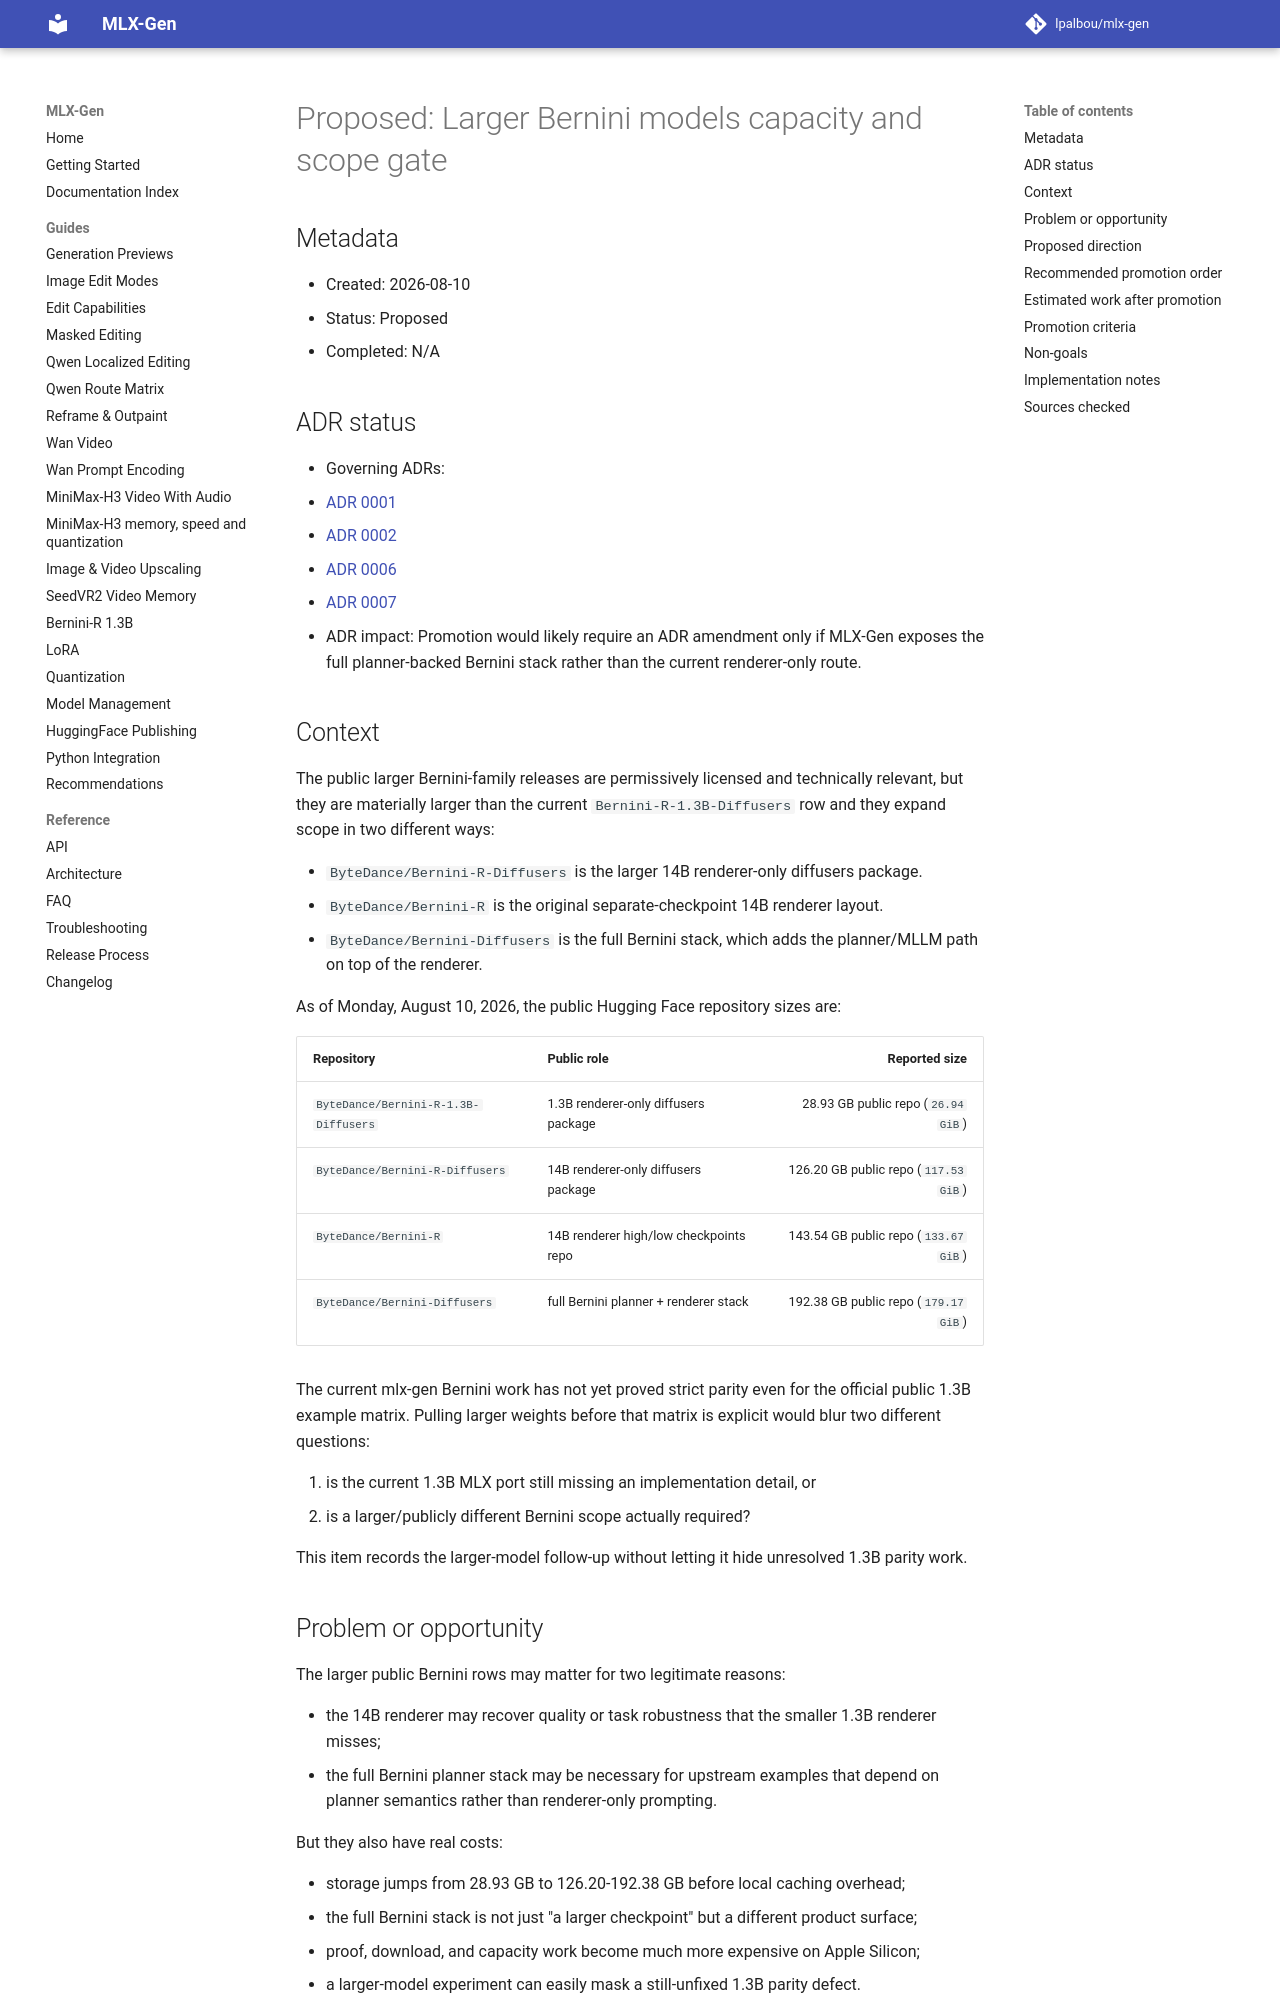

repository: lpalbou/mlx-gen · page: backlog/proposed/0107_larger_bernini_models_capacity_and_scope_gate/index.html · generator: mkdocs

# Proposed: Larger Bernini models capacity and scope gate

## Metadata

- Created: 2026-08-10
- Status: Proposed
- Completed: N/A

## ADR status

- Governing ADRs:
  - [ADR 0001](../../adr/0001_runtime_smoke_validation_for_model_routes.md)
  - [ADR 0002](../../adr/0002_no_silent_automatic_fallbacks.md)
  - [ADR 0006](../../adr/0006_generative_video_editing_task_boundary.md)
  - [ADR 0007](../../adr/0007_role_aware_reference_conditioning_and_factored_model_sources.md)
- ADR impact: Promotion would likely require an ADR amendment only if MLX-Gen exposes the full
  planner-backed Bernini stack rather than the current renderer-only route.

## Context

The public larger Bernini-family releases are permissively licensed and technically relevant, but
they are materially larger than the current `Bernini-R-1.3B-Diffusers` row and they expand scope
in two different ways:

- `ByteDance/Bernini-R-Diffusers` is the larger 14B renderer-only diffusers package.
- `ByteDance/Bernini-R` is the original separate-checkpoint 14B renderer layout.
- `ByteDance/Bernini-Diffusers` is the full Bernini stack, which adds the planner/MLLM path on
  top of the renderer.

As of Monday, August 10, 2026, the public Hugging Face repository sizes are:

| Repository | Public role | Reported size |
| --- | --- | ---: |
| `ByteDance/Bernini-R-1.3B-Diffusers` | 1.3B renderer-only diffusers package | 28.93 GB public repo (`26.94 GiB`) |
| `ByteDance/Bernini-R-Diffusers` | 14B renderer-only diffusers package | 126.20 GB public repo (`117.53 GiB`) |
| `ByteDance/Bernini-R` | 14B renderer high/low checkpoints repo | 143.54 GB public repo (`133.67 GiB`) |
| `ByteDance/Bernini-Diffusers` | full Bernini planner + renderer stack | 192.38 GB public repo (`179.17 GiB`) |

The current mlx-gen Bernini work has not yet proved strict parity even for the official public
1.3B example matrix. Pulling larger weights before that matrix is explicit would blur two
different questions:

1. is the current 1.3B MLX port still missing an implementation detail, or
2. is a larger/publicly different Bernini scope actually required?

This item records the larger-model follow-up without letting it hide unresolved 1.3B parity work.

## Problem or opportunity

The larger public Bernini rows may matter for two legitimate reasons:

- the 14B renderer may recover quality or task robustness that the smaller 1.3B renderer misses;
- the full Bernini planner stack may be necessary for upstream examples that depend on planner
  semantics rather than renderer-only prompting.

But they also have real costs:

- storage jumps from 28.93 GB to 126.20-192.38 GB before local caching overhead;
- the full Bernini stack is not just "a larger checkpoint" but a different product surface;
- proof, download, and capacity work become much more expensive on Apple Silicon;
- a larger-model experiment can easily mask a still-unfixed 1.3B parity defect.
